Run: headless pygame with SDL's dummy video driver; simulated clock (each Clock.tick advances the game by its frame time, no real sleeping); random seed 0; keys injected as events and as key.get_pressed() state; mouse plan: one left click at the window centre at the start of phase 2, then a move to the lower-right quarter at the start of phase 3.
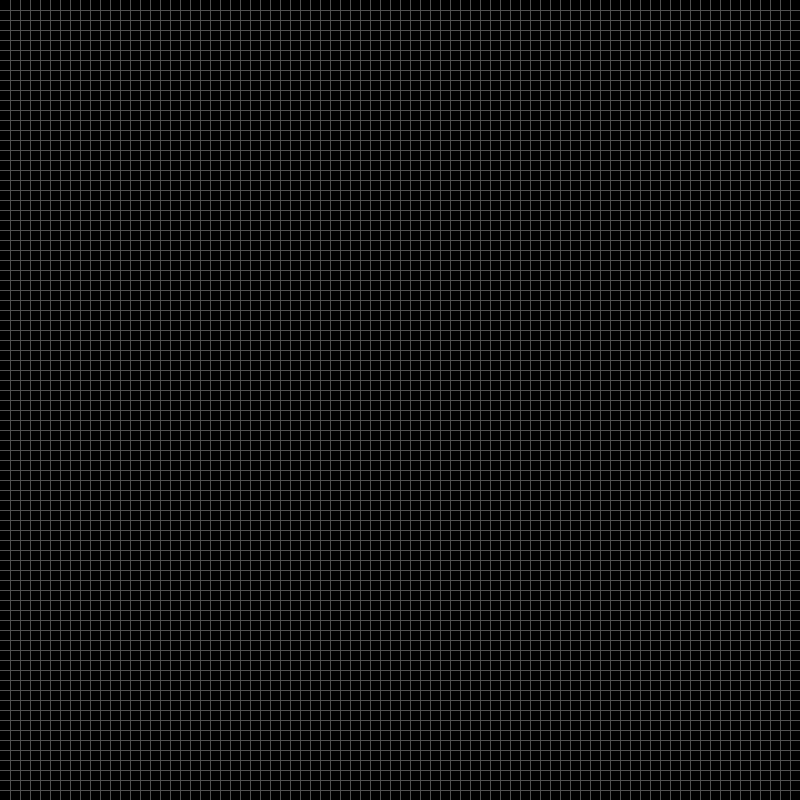
Frame 1 of 4 · flips 1–60 · no input
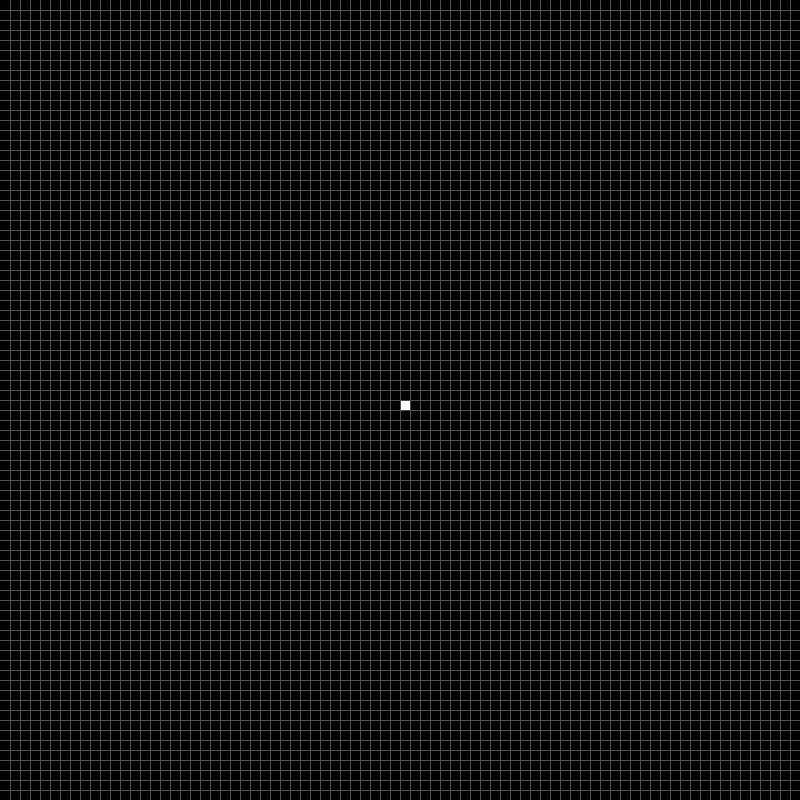
Frame 2 of 4 · flips 61–180 · clicked the window centre · tapped SPACE, RETURN · held RIGHT (→), D
Frame 3 of 4 · flips 181–300 · moved the mouse to the lower-right quarter · held DOWN (↓), S · screen same as frame 1, image omitted
Frame 4 of 4 · flips 301–420 · held LEFT (←), A, UP (↑), W · screen unchanged from frame 3, image omitted

The pygame program that drew these frames:

import pygame,sys,os

pygame.init()

DISPLAY = pygame.display.set_mode((800,800))
pygame.display.set_caption("Game of Life")
CLOCK = pygame.time.Clock()

H_CELLS = []
V_CELLS = []

A_CELLS = []
SUB = []

for i in range(80):
    SUB = []
    for j in range(80):
        SUB.append(0)
    A_CELLS.append(SUB)

for i in range(80):
    H_CELLS.append(i)
    V_CELLS.append(i)

def g(S, i, j):
    try:
        return S[i][j]
    except IndexError:
        return 0
        
def update(A_CELLS):
    U_CELLS = A_CELLS

    for i in range(len(A_CELLS)):
        for j in range(len(A_CELLS[i])):

            SUM = g(A_CELLS,i-1,j+1)+g(A_CELLS,i,j+1)+g(A_CELLS,i+1,j+1)+g(A_CELLS,i-1,j)+g(A_CELLS,i+1,j)+g(A_CELLS,i-1,j-1)+g(A_CELLS,i,j-1)+g(A_CELLS,i+1,j-1)
            if SUM > 0:
                print(SUM)
            if A_CELLS[i][j] == 1:
                if SUM == 2 or SUM == 3:
                    U_CELLS[i][j] = 1
                else:
                    U_CELLS[i][j] = 0
            elif A_CELLS[i][j] == 0:
                if SUM == 3:
                    U_CELLS[i][j] = 1
    
    return U_CELLS

def add_cell():
    global A_CELLS

    pos = pygame.mouse.get_pos()

    M_X = pos[0]
    M_Y = pos[1]

    while M_X % 10 != 0:
        M_X -= 1
    while M_Y % 10 != 0:
        M_Y -= 1

    A_CELLS[int(M_X/10)][int(M_Y/10)] = 1

def remove_cell():
    global A_CELLS

    pos = pygame.mouse.get_pos()

    M_X = pos[0]
    M_Y = pos[1]

    while M_X % 10 != 0:
        M_X -= 1
    while M_Y % 10 != 0:
        M_Y -= 1

    A_CELLS[int(M_X/10)][int(M_Y/10)] = 0

def main():
    global A_CELLS
    while main:
        event = pygame.event.poll()
        
        if event.type == pygame.QUIT:
            pygame.quit()
            sys.exit()
        if event.type == pygame.KEYDOWN:
            A_CELLS = update(A_CELLS)

        mouse = pygame.mouse.get_pressed()

        if mouse[0]:
            add_cell()
        if mouse[2]:
            remove_cell()
        
        DISPLAY.fill((0,0,0))

        for i in range(len(A_CELLS)):
            for j in range(len(A_CELLS[i])):
                if A_CELLS[i][j] == 1:
                    pygame.draw.rect(DISPLAY, (255,255,255),(i*10,j*10,10,10))

        for i in H_CELLS:
            pygame.draw.rect(DISPLAY, (80,80,80),((i+1)*10,0,1,800))
        for i in V_CELLS:
            pygame.draw.rect(DISPLAY, (80,80,80),(0,(i+1)*10,800,1))

        pygame.display.update()
        CLOCK.tick(120)

main()
